Run: headless pygame with SDL's dummy video driver; simulated clock (each Clock.tick advances the game by its frame time, no real sleeping); random seed 0; keys injected as events and as key.get_pressed() state; mouse plan: one left click at the window centre at the start of phase 2, then a move to the lower-right quarter at the start of phase 3.
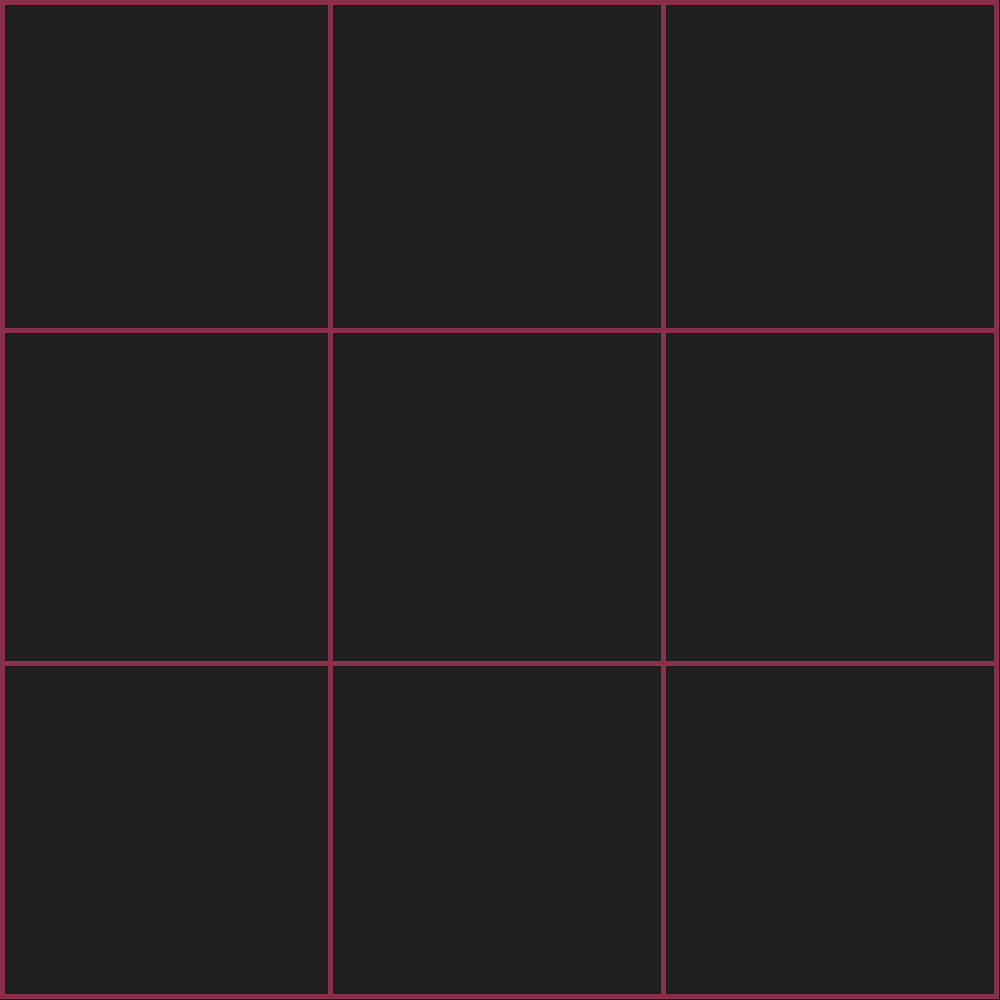
Frame 1 of 4 · flips 1–60 · no input
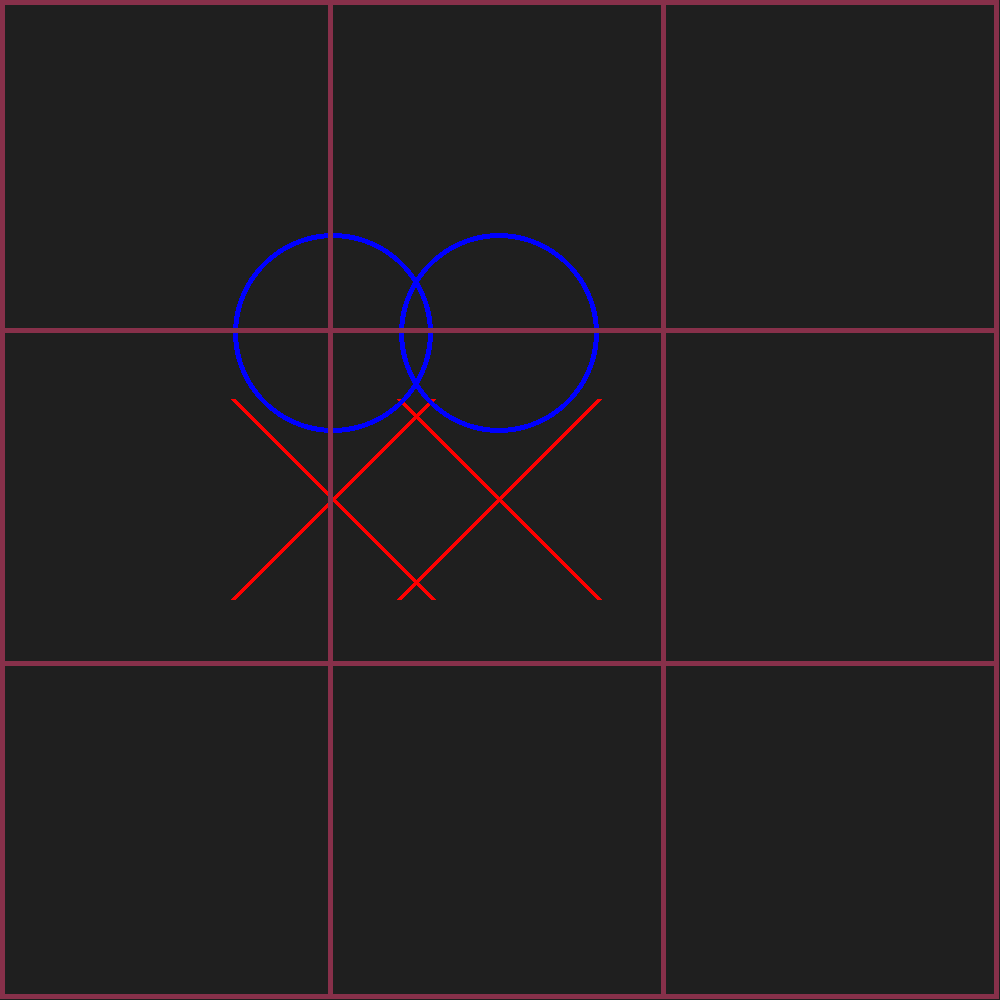
Frame 2 of 4 · flips 61–180 · clicked the window centre · tapped SPACE, RETURN · held RIGHT (→), D
Frame 3 of 4 · flips 181–300 · moved the mouse to the lower-right quarter · held DOWN (↓), S · screen unchanged from frame 2, image omitted
Frame 4 of 4 · flips 301–420 · held LEFT (←), A, UP (↑), W · screen unchanged from frame 3, image omitted

The pygame program that drew these frames:

import pygame

pygame.init()

screen_width = 1000
screen_height = 1000

screen = pygame.display.set_mode((screen_width, screen_height))
pygame.display.set_caption("Tic-Tac-Toe")

D = 200
bordeau = (135,48,74)

def draw_x(posx,posy):
    posx = posx-D/2
    posy = posy-D/2
    pygame.draw.line(screen,(255,0,0),((posx,posy)),(posx+D,posy+D),5)
    pygame.draw.line(screen,(255,0,0),(posx,posy+D),(posx+D,posy),5)


def draw_o(posx,posy):
    pygame.draw.circle(screen,(0,0,255),((posx,posy)),D*0.5,5)

def draw_tab1(rects):
    rects.append(pygame.Rect(0,0,333,333))
    rects.append(pygame.Rect(0,0,333,666))
    rects.append(pygame.Rect(0,0,333,999))
    rects.append(pygame.Rect(0,0,666,333))
    rects.append(pygame.Rect(0,0,666,666))
    rects.append(pygame.Rect(0,0,666,999))
    rects.append(pygame.Rect(0,0,999,333))
    rects.append(pygame.Rect(0,0,999,666))
    rects.append(pygame.Rect(0,0,999,999))



run = True
turn = False
X = []
O = []
rects = []
while run:
    screen.fill((31,31,31))

    draw_tab1(rects)

    for x in X :
        draw_x(x[0],x[1])
    for o in O :
        draw_o(o[0],o[1])
    
    for rect in rects :
        pygame.draw.rect(screen,bordeau,rect,5)

    for event in pygame.event.get():
        if event.type == pygame.QUIT:
            run = False
        if event.type == pygame.MOUSEBUTTONDOWN :
            if event.button == 1:
                for rect in rects :
                    if rect.collidepoint(pygame.mouse.get_pos()) :
                        if turn :
                            X.append(rect.center)
                            turn = False
                        else : 
                            O.append(rect.center)
                            turn = True

    pygame.display.flip()

pygame.quit()
